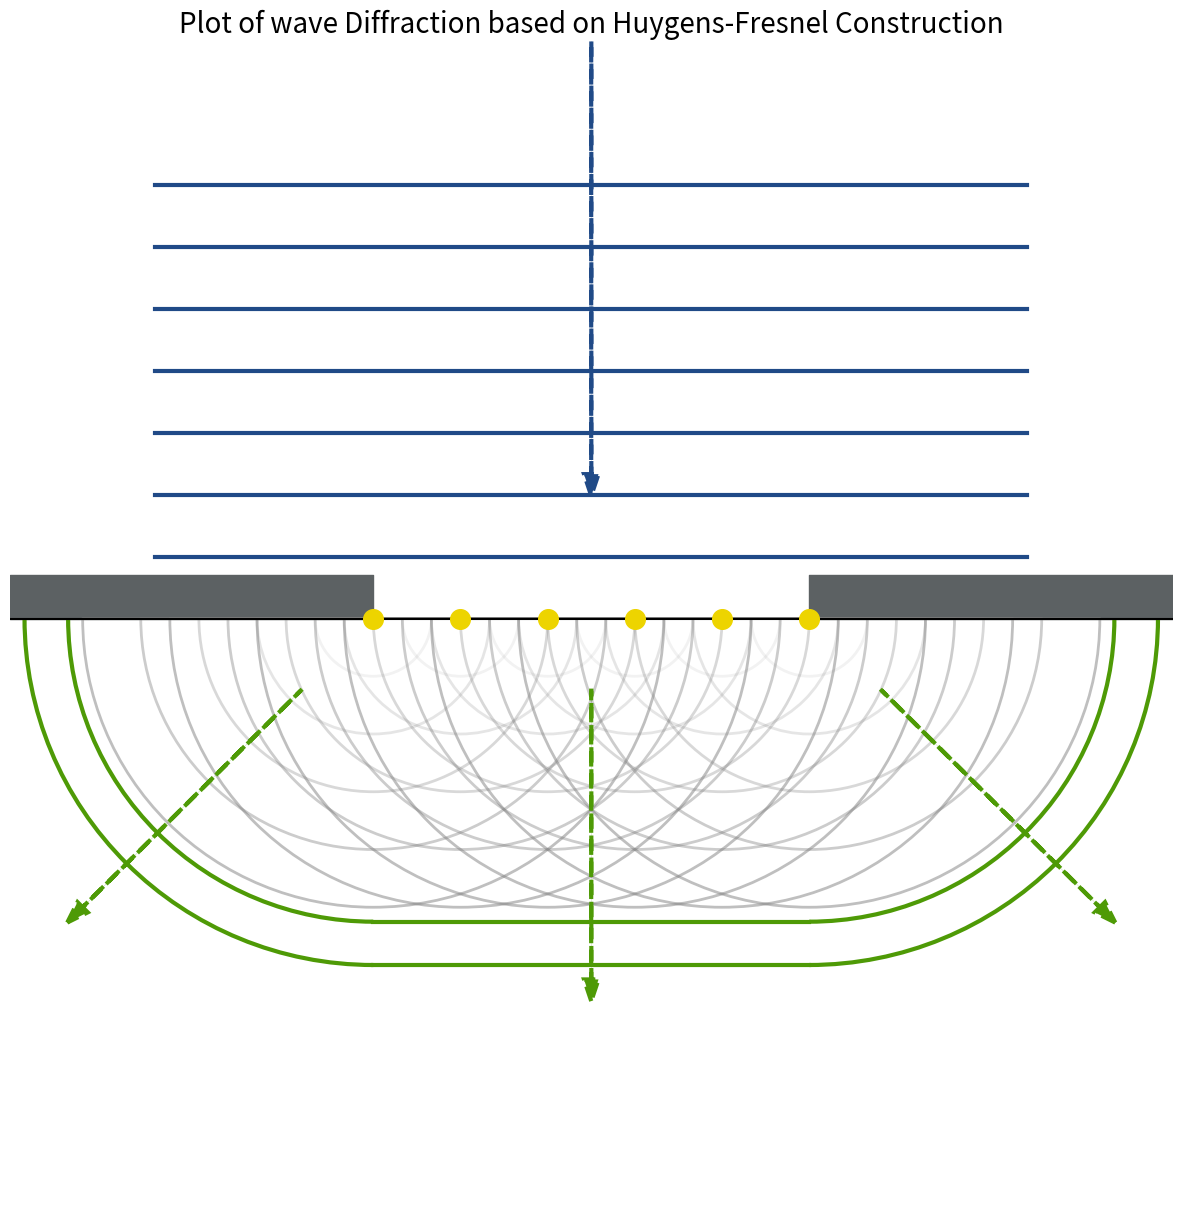

Write Python code to recreate this figure.
import numpy as np
from matplotlib.patches import Wedge, Rectangle, Arc
from matplotlib.collections import PatchCollection
import matplotlib.pyplot as plt


def plot_init(show_axis=True):
    for spine in ['left', 'right', 'top', 'bottom']:
        ax.spines[spine].set_color('none')

    plt.axhline(0, color='black')
    # plt.axvline(0, color='black', linestyle='--')

    plt.xlim(-4.0, 4.0)
    plt.ylim(-4.0, 4.0)

    # Turn off ticks
    if show_axis:
        ax.set_yticks([])
        ax.set_xticks([])


def plot_top_incident(width):
    for i in np.linspace(0, 3, 8):
        if i == 0: continue
        plt.plot([-width / 2, width / 2], [i, i], color='#204a87', linewidth=3)

    ax.arrow(0, 4, 0, -3, head_width=0.1, color='#204a87', linestyle='--', linewidth=3)


def plot_block():
    rect1 = Rectangle((-4, 0), 2.5, 0.3, fill=True, color='#5c6163')
    rect2 = Rectangle((1.5, 0), 2.5, 0.3, fill=True, color='#5c6163')
    p = PatchCollection([rect1, rect2], match_original=True)
    ax.add_collection(p)


def plot_scatter():
    scatter = []
    for i in np.linspace(-1.5, 1.5, 6):
        scatter.append(i)
        ax.scatter(i, 0, color='#edd400', zorder=5, s=200)
    return scatter


def plot_bottom_incident(scatter, r=0.4, num=6):
    patches = []

    for i in scatter:
        for j in range(num):
            wedge = Wedge((i, 0), r * j, 180, 360, color='gray', fill=False, alpha=0.1 * j, linewidth=2)
            patches.append(wedge)

    p = PatchCollection(patches, match_original=True)
    ax.add_collection(p)

    plot_round_rect(scatter, (num - 1) * r)

    # draw the direction arrow
    plot_direction_arrow(scatter, (num - 1) * r)


def plot_round_rect(scatter, r):
    plot_singer_round_rect(scatter, r * 2 + 0.2)
    plot_singer_round_rect(scatter, r * 2 + 0.8)


def plot_singer_round_rect(scatter, radius):
    ax.add_patch(Arc((scatter[0], 0), radius, radius, theta1=180, theta2=270, edgecolor='#4e9a06', lw=3))
    plt.plot([scatter[0], scatter[-1]], [-radius/2, -radius/2], linewidth=3, color='#4e9a06')
    ax.add_patch(Arc((scatter[-1], 0), radius, radius, theta1=270, theta2=360, edgecolor='#4e9a06', lw=3))


def plot_direction_arrow(scatter, r):
    ax.arrow(scatter[0] - 1/2, -1/2, -3/2, -3/2, head_width=0.1, color='#4e9a06', linestyle='--', linewidth=3)
    ax.arrow(0, -1/2, 0, -2, head_width=0.1, color='#4e9a06', linestyle='--', linewidth=3)
    ax.arrow(scatter[-1] + 1/2, -1/2, +3/2, -3/2, head_width=0.1, color='#4e9a06', linestyle='--', linewidth=3)


def plot_diffraction(width=6):
    # plot the top incident and arrow
    plot_top_incident(width)

    # draw the rectangle block
    plot_block()

    # draw the scatter points
    scatter = plot_scatter()

    # draw the bottom incident
    plot_bottom_incident(scatter)

    plt.title('Plot of wave Diffraction based on Huygens-Fresnel Construction', fontsize=20)
    plt.savefig('Diffraction')
    plt.show()


if __name__ == '__main__':
    fig, ax = plt.subplots(figsize=(15, 15))
    plot_init(show_axis=True)

    t = 15  # 0 <= t <= 16

    plot_diffraction()
